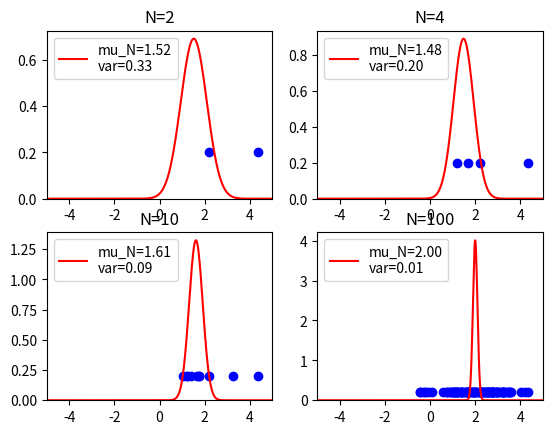
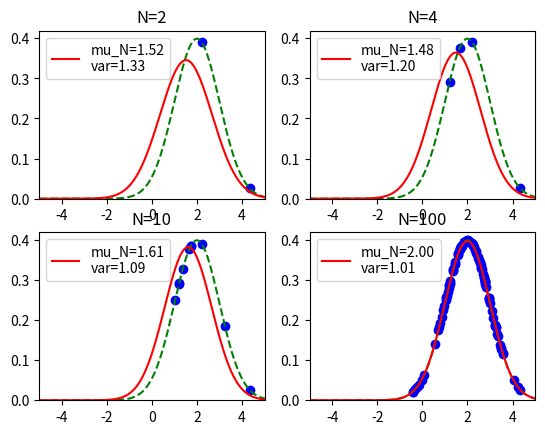

Write the Python code that produced these figures, in order.
# -*- coding: utf-8 -*-
#
# ベイズ推定による正規分布の推定
#
# 2015/06/13 ver1.0
#

import numpy as np
import matplotlib.pyplot as plt
import pandas as pd
from pandas import Series, DataFrame
from numpy.random import normal
from scipy.stats import norm

# Main
if __name__ == '__main__':

    # 真の分布
    mu_true = 2.0
    beta_true = 1.0

    # 事前分布
    mu_0 = -2.0
    beta_0 = 1.0

    fig1 = plt.figure()
    fig2 = plt.figure()
    ds = normal(loc=mu_true, scale=1.0/beta_true, size=100)

    for c, n in enumerate([2,4,10,100]): # トレーニングセットのデータ数
        trainset = ds[0:n]
        mu_ML = np.mean(trainset)
        mu_N = (beta_true*mu_ML + beta_0*mu_0/n)/(beta_true+beta_0/n)
        beta_N = beta_0 + n*beta_true

    # 平均μの推定結果を表示
        subplot = fig1.add_subplot(2,2,c+1)
        subplot.set_title("N=%d" % n)
        linex = np.arange(-10,10.1,0.01)

        # 平均μの確率分布
        sigma = 1.0/beta_N
        mu_est = norm(loc=mu_N, scale=np.sqrt(sigma))
        label = "mu_N=%.2f\nvar=%.2f" % (mu_N, sigma)
        subplot.plot(linex, mu_est.pdf(linex), color='red', label=label)
        subplot.legend(loc=2)

        # トレーニングセットを表示
        subplot.scatter(trainset, [0.2]*n, marker='o', color='blue')
        subplot.set_xlim(-5,5)
        subplot.set_ylim(0)


    # 次に得られるデータの推定分布を表示
        subplot = fig2.add_subplot(2,2,c+1)
        subplot.set_title("N=%d" % n)
        linex = np.arange(-10,10.1,0.01)

        # 真の分布を表示
        orig = norm(loc=mu_true, scale=np.sqrt(1.0/beta_true))
        subplot.plot(linex, orig.pdf(linex), color='green', linestyle='--')

        # 推定分布を表示
        sigma = 1.0/beta_true+1.0/beta_N
        mu_est = norm(loc=mu_N, scale=np.sqrt(sigma))
        label = "mu_N=%.2f\nvar=%.2f" % (mu_N, sigma)
        subplot.plot(linex, mu_est.pdf(linex), color='red', label=label)
        subplot.legend(loc=2)

        # トレーニングセットを表示
        subplot.scatter(trainset, orig.pdf(trainset), marker='o', color='blue')
        subplot.set_xlim(-5,5)
        subplot.set_ylim(0)

    plt.show()

